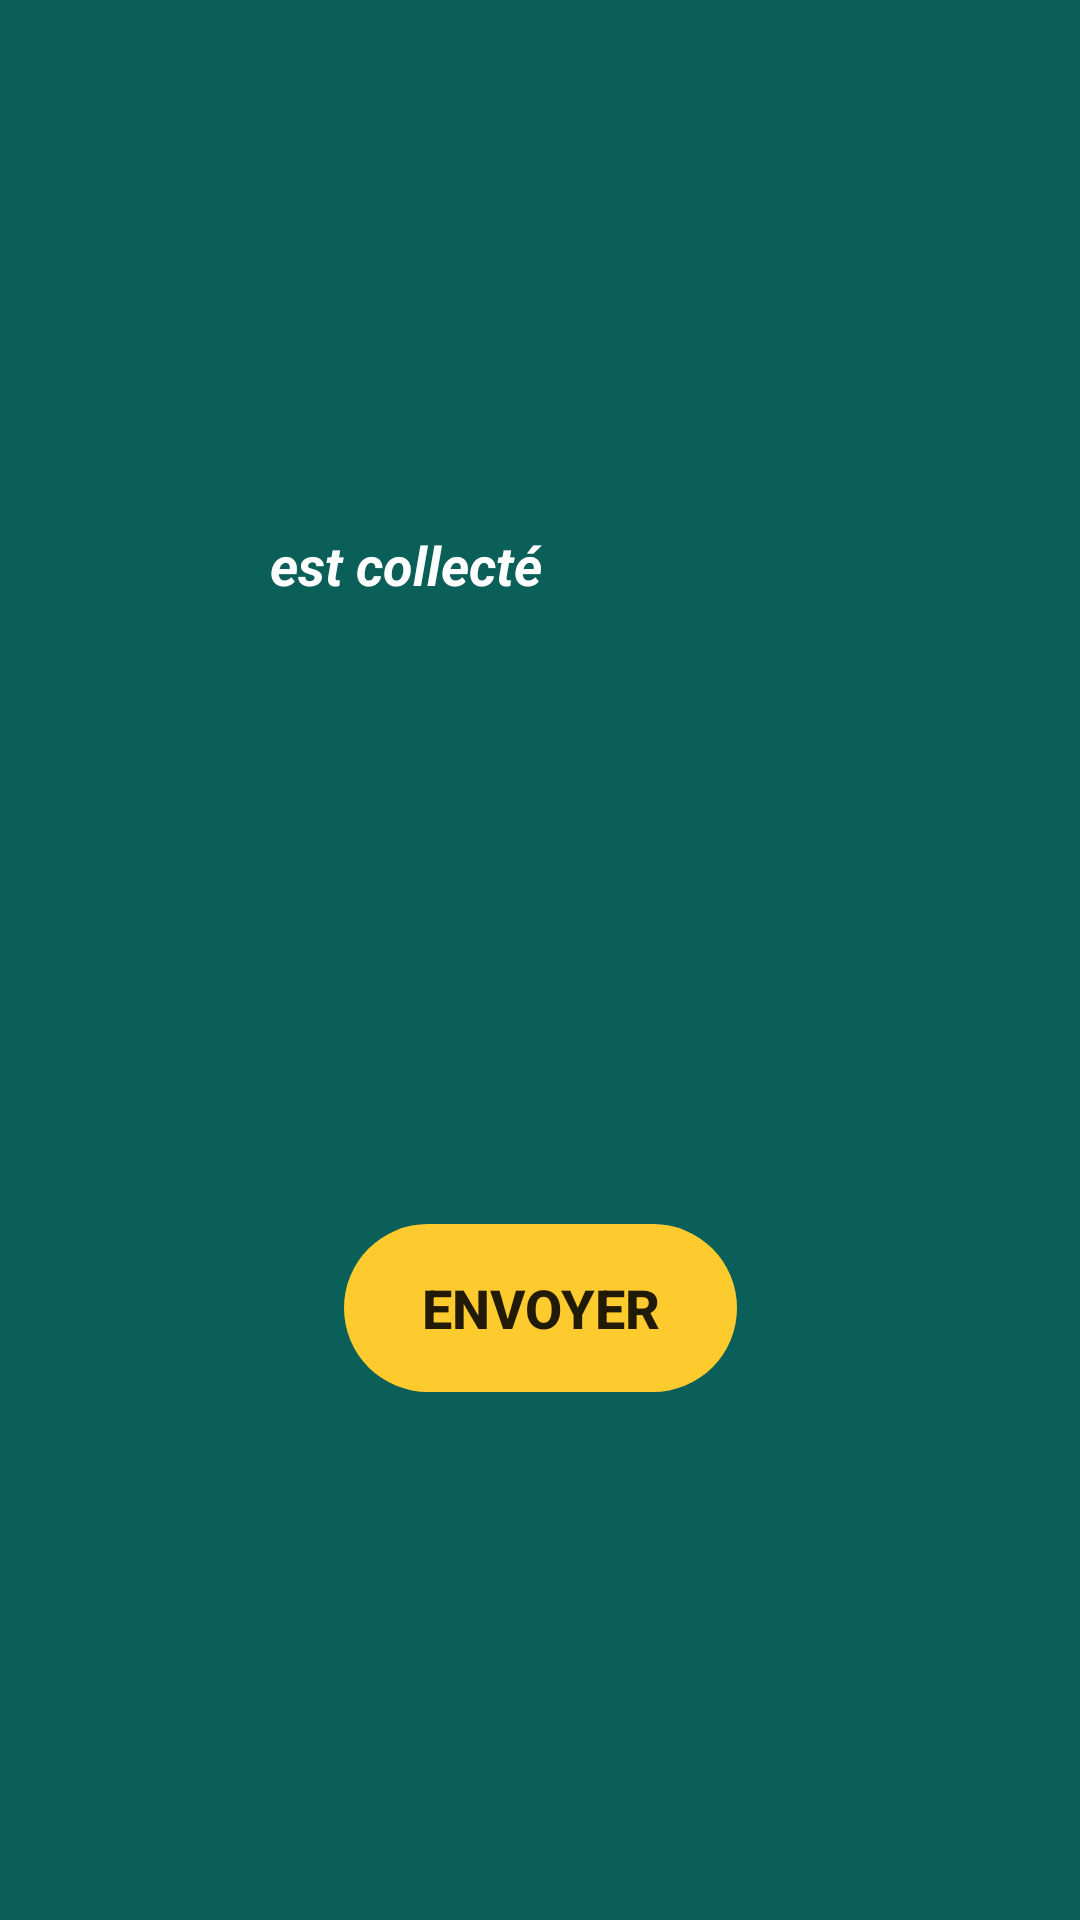

Reconstruct the res/layout file that produces this screen, plus the resources it refers to.
<!-- AndroidManifest.xml: application theme AppTheme -->
<!-- res/layout/activity_collect_rubbish.xml -->
<?xml version="1.0" encoding="utf-8"?>
<android.support.constraint.ConstraintLayout xmlns:android="http://schemas.android.com/apk/res/android"
    xmlns:app="http://schemas.android.com/apk/res-auto"
    xmlns:tools="http://schemas.android.com/tools"
    android:layout_width="match_parent"
    android:layout_height="match_parent"
    tools:context=".rubbish_collect_point.CollectRubbishActivity"
    android:background="@color/vert_fonce">

    <CheckBox
        android:id="@+id/cbIsCollected"
        android:layout_width="0dp"
        android:layout_height="wrap_content"
        android:layout_marginStart="90dp"
        android:layout_marginLeft="90dp"
        android:layout_marginTop="32dp"
        android:layout_marginEnd="90dp"
        android:layout_marginRight="90dp"
        android:layout_marginBottom="32dp"
        android:background="@color/vert_fonce"
        android:button="@drawable/checkbox_button"
        android:text="@string/est_collect"
        android:textColor="@color/colorWhite"
        android:textSize="18sp"
        android:textStyle="bold|italic"
        app:layout_constraintBottom_toTopOf="@+id/btSendCollect"
        app:layout_constraintEnd_toEndOf="parent"
        app:layout_constraintStart_toStartOf="parent"
        app:layout_constraintTop_toTopOf="parent" />

    <Button
        android:id="@+id/btSendCollect"
        android:layout_width="131dp"
        android:layout_height="56dp"
        android:layout_marginStart="32dp"
        android:layout_marginLeft="32dp"
        android:layout_marginTop="32dp"
        android:layout_marginEnd="32dp"
        android:layout_marginRight="32dp"
        android:layout_marginBottom="32dp"
        android:background="@drawable/button_rounded"
        android:backgroundTint="@color/orange"
        android:text="@string/envoyer"
        android:textSize="18sp"
        android:textStyle="bold"
        app:layout_constraintBottom_toBottomOf="parent"
        app:layout_constraintEnd_toEndOf="parent"
        app:layout_constraintStart_toStartOf="parent"
        app:layout_constraintTop_toBottomOf="@+id/cbIsCollected" />
</android.support.constraint.ConstraintLayout>
<!-- resources referenced by this layout -->
<resources>
  <color name="colorWhite">#FFFFFF</color>
  <color name="orange">#FECB2E</color>
  <color name="vert_fonce">#0A5F59</color>
  <!-- drawable button_rounded (drawable) -->
  <?xml version="1.0" encoding="utf-8"?>
  <shape xmlns:android="http://schemas.android.com/apk/res/android">
      <corners android:radius="120dp"></corners>
  </shape>
  <string name="envoyer">Envoyer</string>
  <string name="est_collect">est collecté</string>
  <style name="AppTheme" parent="Theme.AppCompat.Light.NoActionBar">
          
          <item name="colorPrimary">@color/vert</item>
          <item name="colorPrimaryDark">@color/vert_fonce</item>
          <item name="colorAccent">@color/orange</item>
      </style>
  <color name="vert">#17A09A</color>
</resources>
